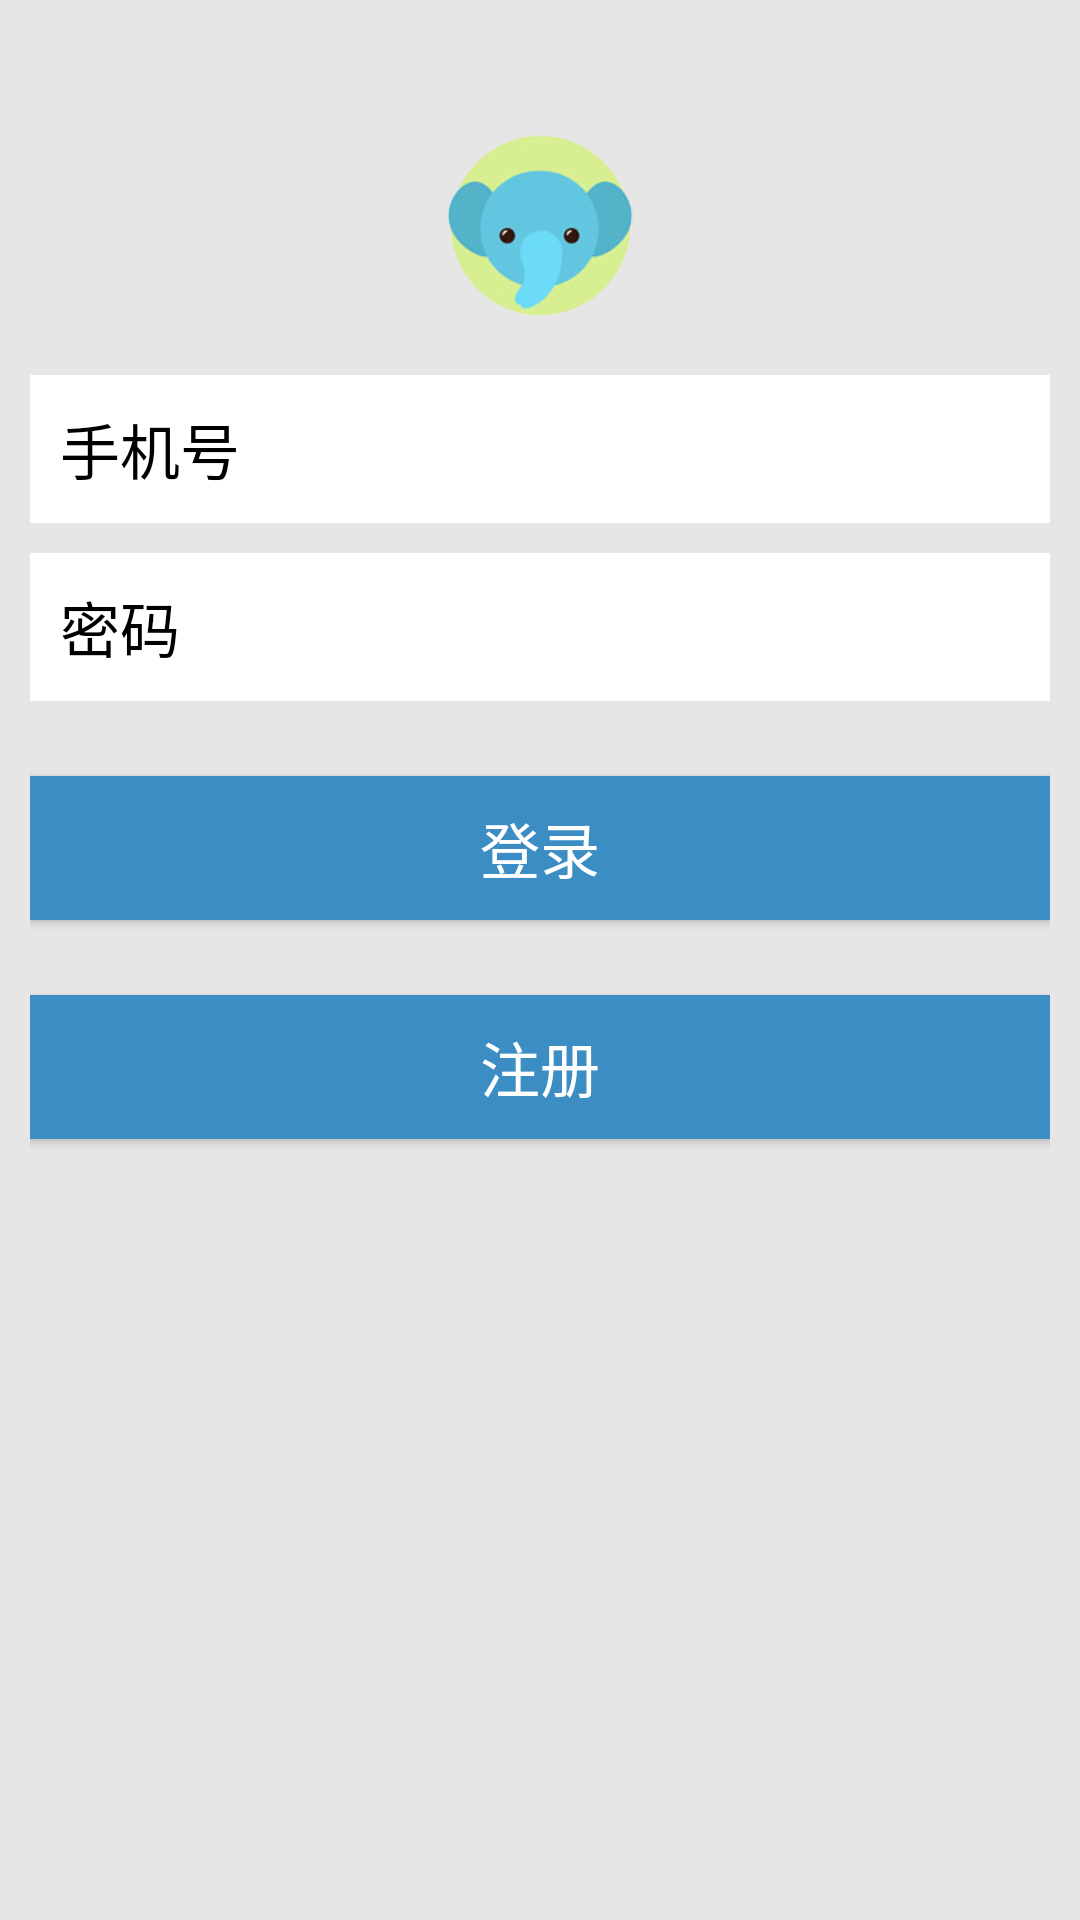

Layout XML and referenced resources for this Android screen:
<!-- AndroidManifest.xml: application theme Theme.AppCompat.NoActionBar -->
<!-- res/layout/activity_login.xml -->
<?xml version="1.0" encoding="utf-8"?>
<LinearLayout xmlns:android="http://schemas.android.com/apk/res/android"

    android:layout_width="match_parent"
    android:layout_height="match_parent"
    android:background="#E6E6E6"
    android:orientation="vertical"
    android:padding="10dp">


    <ImageView
        android:layout_width="70dp"
        android:layout_height="70dp"
        android:layout_centerHorizontal="true"
        android:layout_gravity="center_horizontal"
        android:layout_marginTop="30dp"
        android:src="@drawable/my_head" />

    <LinearLayout
        android:layout_width="match_parent"
        android:layout_height="wrap_content"
        android:layout_marginTop="15dp"
        android:background="@android:color/white"
        android:orientation="horizontal">

        <TextView
            android:layout_width="wrap_content"
            android:layout_height="wrap_content"
            android:padding="10dp"
            android:text="手机号"
            android:textColor="#000"
            android:textSize="20sp" />

        <EditText
            android:id="@+id/et_account"
            android:layout_width="match_parent"
            android:layout_height="wrap_content"
            android:layout_marginLeft="5dp"
            android:textColor="#000"
            android:background="@null"
            android:padding="10dp" />

    </LinearLayout>

    <LinearLayout
        android:layout_width="match_parent"
        android:layout_height="wrap_content"
        android:layout_marginTop="10dp"
        android:background="@android:color/white"
        android:orientation="horizontal">

        <TextView
            android:id="@+id/tv_password"
            android:layout_width="wrap_content"
            android:layout_height="wrap_content"
            android:padding="10dp"
            android:text="密码"
            android:textColor="#000"
            android:textSize="20sp" />

        <EditText
            android:id="@+id/et_password"
            android:layout_width="match_parent"
            android:layout_height="wrap_content"
            android:layout_marginLeft="5dp"
            android:background="@null"
            android:textColor="#000"

            android:inputType="textPassword"
            android:padding="10dp" />

    </LinearLayout>

    <Button
        android:id="@+id/btn_login"
        android:layout_width="match_parent"
        android:layout_height="wrap_content"
        android:layout_marginTop="25dp"
        android:background="#3c8DC4"
        android:text="登录"
        android:textColor="@android:color/white"
        android:textSize="20sp" />

    <Button
        android:id="@+id/btn_register"
        android:layout_width="match_parent"
        android:layout_height="wrap_content"
        android:layout_marginTop="25dp"
        android:background="#3c8DC4"
        android:text="注册"
        android:textColor="@android:color/white"
        android:textSize="20sp" />

</LinearLayout>
<!-- resources referenced by this layout -->
<resources>
  <!-- drawable my_head: png bitmap (drawable-hdpi, 28317 bytes) -->
</resources>
